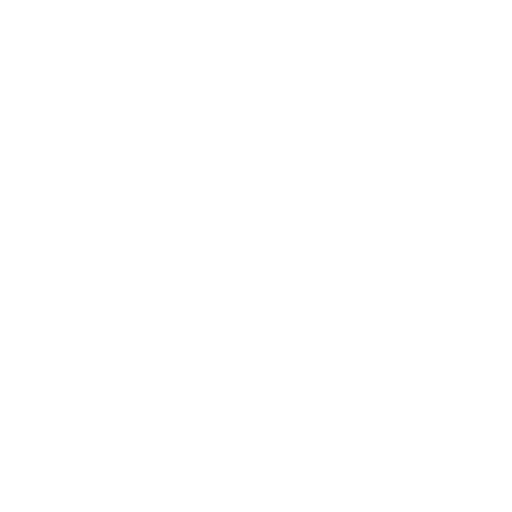
t = 0.00 s
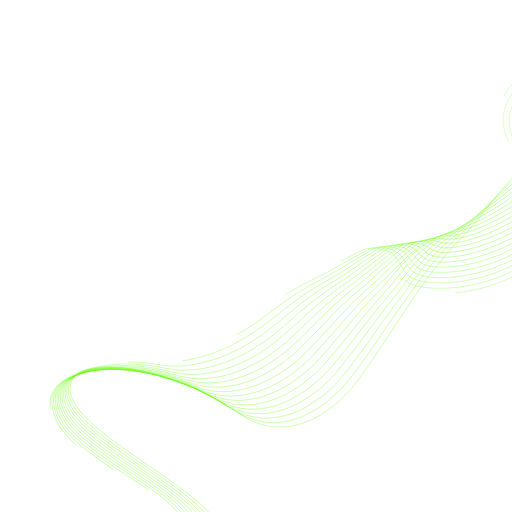
t = 0.83 s
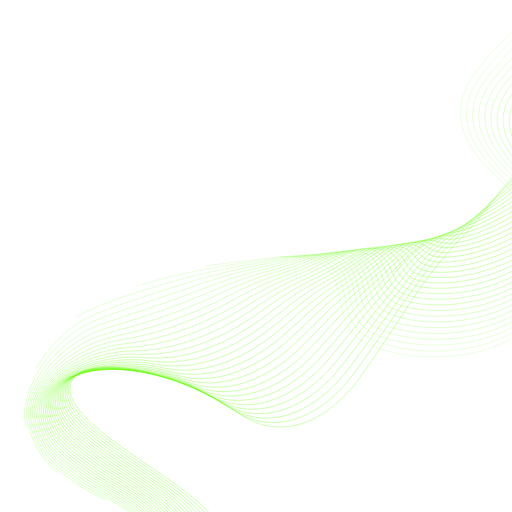
t = 1.23 s
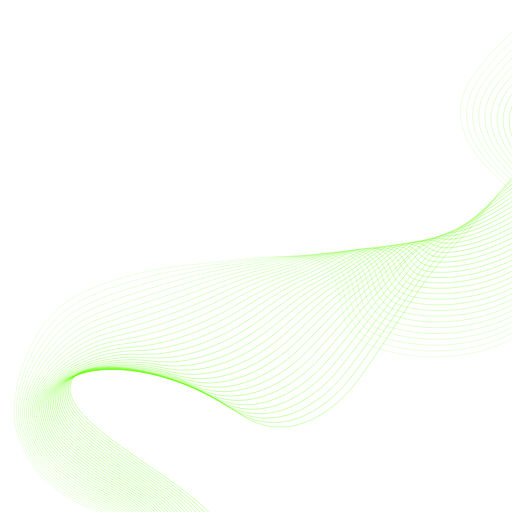
t = 1.62 s
t = 2.01 s: frame unchanged from t = 1.62 s, image omitted
t = 2.50 s: frame unchanged from t = 1.62 s, image omitted

The animated SVG that drew these frames (rendered in a browser with its animation timeline set to each time). Animation: 2 CSS @keyframes rules; one cycle of 2.50 s.

<!--?xml version="1.0" encoding="UTF-8"?--><svg id="Layer_2" xmlns="http://www.w3.org/2000/svg" viewBox="0 0 1054 1054" style=""><defs><style>.cls-1{opacity:.89;stroke-width:.49px;}.cls-1,.cls-2,.cls-3,.cls-4,.cls-5,.cls-6,.cls-7,.cls-8,.cls-9,.cls-10,.cls-11,.cls-12,.cls-13,.cls-14,.cls-15,.cls-16,.cls-17,.cls-18,.cls-19,.cls-20,.cls-21,.cls-22,.cls-23,.cls-24,.cls-25,.cls-26,.cls-27,.cls-28,.cls-29,.cls-30,.cls-31,.cls-32{fill:none;stroke:#5fff00;stroke-miterlimit:10;}.cls-2{opacity:.72;stroke-width:.85px;}.cls-3{opacity:.74;stroke-width:.81px;}.cls-4{opacity:.55;stroke-width:1.22px;}.cls-5{opacity:.87;stroke-width:.53px;}.cls-6{opacity:.63;stroke-width:1.06px;}.cls-7{opacity:.61;stroke-width:1.1px;}.cls-8{opacity:.68;stroke-width:.94px;}.cls-9{opacity:.81;stroke-width:.65px;}.cls-10{opacity:.48;stroke-width:1.38px;}.cls-11{opacity:.44;stroke-width:1.46px;}.cls-12{opacity:.53;stroke-width:1.26px;}.cls-13{opacity:.66;stroke-width:.98px;}.cls-14{opacity:.85;stroke-width:.57px;}.cls-15{opacity:.98;stroke-width:.29px;}.cls-16{opacity:.64;stroke-width:1.02px;}.cls-17{opacity:.49;stroke-width:1.34px;}.cls-18{opacity:.78;stroke-width:.73px;}.cls-19{opacity:.59;stroke-width:1.14px;}.cls-20{opacity:.83;stroke-width:.61px;}.cls-21{opacity:.93;stroke-width:.41px;}.cls-22{opacity:.51;stroke-width:1.3px;}.cls-23{opacity:.46;stroke-width:1.42px;}.cls-24{opacity:.96;stroke-width:.33px;}.cls-25{opacity:.94;stroke-width:.37px;}.cls-26{opacity:.79;stroke-width:.69px;}.cls-27{opacity:.91;stroke-width:.45px;}.cls-28{opacity:.57;stroke-width:1.18px;}.cls-29{opacity:.76;stroke-width:.77px;}.cls-30{opacity:.7;stroke-width:.9px;}.cls-31{opacity:.42;stroke-width:1.5px;}.cls-32{stroke-width:.25px;}</style></defs><path class="cls-31 YmRqpgTF_0" d="m1547.4,207.57c-62.28,28.91-271.46,39-336.85,45.07-94.53,8.78-205.67,180.27-258.5,234.72-93.81,96.7-129.82,179.63-217.96,298.74-39.32,53.14-138.58,139.07-244.93,63.05-133.32-95.31-329.1-124.04-343.98-57.56-19.74,88.2,264.73,203.14,307.78,294.76,44.02,93.67,12.97,137.91,63.29,197.38,23.83,28.17,55.26,41.97,118.11,69.56,128.78,56.54,178.35,39.69,216.8,90.57,22.3,29.5,17.76,69.62,45.18,113.49,40.75,65.2,235.03,154.2,229.21,183.96"></path><path class="cls-11 YmRqpgTF_1" d="m1537.94,199.26c-33.97,15.38-96.36,26.25-159.34,35.63-73.23,10.91-137.95,18.99-170.48,25.45-55.47,11.01-125.7,82.41-184.36,142.09-19.14,19.47-34.75,36.83-48.83,52.14-12.27,13.35-23.64,24.69-33.87,34.13-47.37,43.74-77.35,88.11-109.7,133.39-33.78,47.27-65.27,97.54-110.4,156.53-7.01,9.17-15.9,19.26-26.26,29.35-46.05,44.67-122.32,88.38-203.7,42.55-4.51-2.54-9.07-5.32-13.61-8.42-131.58-89.9-322.86-113.87-335.72-47.17-7.28,37.79,36.26,77.95,92.55,119.37,63.99,47.09,146.39,95.15,187.68,141.31,10.71,11.98,19.25,23.41,24.21,34.61,41.54,93.93,13.43,138.13,64.15,195.46,24.12,27.14,56.25,37.91,119.07,62.14,35.78,13.8,65.84,21.92,91.2,28.92,64.32,17.76,99.56,21.88,127.44,60.23,8.73,12.01,13.33,25.64,17.17,40.48,5.88,22.64,9.65,47.95,24.54,74.9,5.1,9.22,13.03,18.89,23.01,28.94,25.1,25.29,63.78,51.72,101.36,76.42,53.98,35.48,103.53,69.23,101.25,86.29"></path><path class="cls-23 YmRqpgTF_2" d="m1528.49,190.95c-38.63,17.16-101.61,29.6-163.42,41.4-74.51,14.23-129.03,26.01-159.37,35.69-51.93,16.57-126.72,90.03-189.97,144.93-21.09,18.31-36.2,32.82-50.15,46.09-12.3,11.7-24.11,21.46-35.49,30.97-48.51,40.5-76.87,85.08-110.55,129.19-35,45.84-66.56,94.88-111.69,151.91-7.09,8.96-16.05,18.75-26.39,28.58-46.18,43.58-122.02,86.18-202.32,43.21-4.47-2.39-9-4.96-13.49-7.88-129.82-84.5-316.53-103.66-327.45-36.77-6.4,39.21,37,78.56,92.47,119.41,63.57,46.83,146.79,94.21,185.74,141.66,9.98,12.16,18.21,23.52,22.87,34.75,39.07,94.19,13.78,138.46,65.01,193.54,24.34,26.17,57.25,33.85,120.03,54.72,35.83,11.91,66.31,18.12,92.04,24.71,63.55,16.29,100.47,23.07,128.44,63.02,8.65,12.36,13.22,26.28,16.84,41.42,5.55,23.02,8.19,48.52,21.39,75.85,4.56,9.44,11.85,19.32,21.24,29.7,23.91,26.45,62.57,53.66,101.05,79.38,52.81,35.3,101.28,71.55,99.73,90.26"></path><path class="cls-10 YmRqpgTF_3" d="m1519.04,182.64c-43.29,18.93-106.89,33.08-167.5,47.18-75.88,17.64-120.21,33.09-148.26,45.93-48.6,22.24-127.98,97.61-195.58,147.78-23.12,17.16-37.62,28.77-51.48,40.04-12.32,10.02-24.51,18.21-37.12,27.8-49.28,37.51-76.38,82.05-111.41,124.99-36.22,44.41-67.87,92.22-112.98,147.29-7.17,8.75-16.18,18.27-26.52,27.81-46.2,42.62-121.73,83.99-200.95,43.88-4.43-2.24-8.93-4.6-13.36-7.34-128.04-79.08-310.13-93.41-319.19-26.38-5.49,40.66,37.75,79.17,92.4,119.44,63.14,46.58,147.16,93.2,183.81,142.01,9.25,12.32,17.18,23.63,21.54,34.89,36.6,94.45,14.19,138.73,65.87,191.61,24.6,25.17,58.26,29.78,120.99,47.3,35.89,10.02,66.76,14.32,92.88,20.51,62.75,14.85,101.39,24.26,129.44,65.82,8.57,12.7,13.11,26.93,16.51,42.35,5.22,23.4,6.73,49.12,18.25,76.81,4.02,9.68,10.68,19.75,19.48,30.46,22.73,27.66,61.35,55.6,100.73,82.34,51.65,35.08,99.03,73.87,98.21,94.23"></path><path class="cls-17 YmRqpgTF_4" d="m1509.59,174.33c-47.95,20.7-112.2,36.71-171.57,52.95-77.33,21.15-111.46,40.28-137.15,56.16-45.44,28.09-129.46,105.12-201.18,150.62-25.23,16.01-39.01,24.69-52.8,33.99-12.31,8.31-24.87,14.94-38.74,24.64-49.75,34.76-75.89,79.02-112.26,120.8-37.42,42.98-69.2,89.56-114.27,142.67-7.25,8.54-16.33,17.76-26.65,27.03-46.3,41.57-121.46,81.8-199.58,44.55-4.38-2.09-8.86-4.24-13.24-6.8-126.23-73.67-303.65-83.12-310.92-15.98-4.56,42.14,38.5,79.78,92.32,119.48,62.72,46.32,147.52,92.11,181.87,142.36,8.52,12.46,16.14,23.74,20.21,35.03,34.12,94.71,14.61,139,66.74,189.69,24.86,24.18,59.3,25.71,121.95,39.88,35.96,8.13,67.2,10.53,93.72,16.3,61.92,13.46,102.32,25.44,130.44,68.61,8.49,13.04,13,27.57,16.18,43.29,4.89,23.78,5.26,49.76,15.1,77.77,3.49,9.92,9.5,20.21,17.71,31.21,21.55,28.9,60.14,57.53,100.42,85.31,50.51,34.84,96.77,76.19,96.7,98.2"></path><path class="cls-22 YmRqpgTF_5" d="m1500.13,166.02c-52.61,22.48-117.52,40.46-175.65,58.72-78.85,24.77-102.74,47.62-126.04,66.4-42.36,34.16-131.13,112.52-206.79,153.47-27.39,14.83-40.34,20.56-54.13,27.95-12.27,6.57-25.18,11.67-40.37,21.47-49.97,32.23-75.37,75.99-113.11,116.6-38.6,41.55-70.56,86.89-115.57,138.05-7.33,8.34-16.47,17.26-26.78,26.26-46.41,40.52-121.2,79.61-198.21,45.22-4.34-1.94-8.78-3.88-13.12-6.26-124.4-68.26-297.1-72.81-302.65-5.59-3.61,43.63,39.24,80.39,92.24,119.52,62.29,46.06,147.87,90.94,179.93,142.71,7.79,12.58,15.1,23.85,18.88,35.17,31.65,94.97,15.03,139.27,67.6,187.76,25.13,23.18,60.34,21.64,122.92,32.46,36.04,6.23,67.63,6.75,94.56,12.09,61.07,12.11,103.25,26.61,131.44,71.4,8.42,13.38,12.89,28.22,15.85,44.22,4.57,24.16,3.77,50.42,11.96,78.73,2.95,10.18,8.32,20.67,15.95,31.97,20.36,30.17,58.93,59.45,100.1,88.27,49.39,34.57,94.52,78.51,95.18,102.17"></path><path class="cls-12 YmRqpgTF_6" d="m1490.68,157.71c-57.26,24.25-122.84,44.34-179.73,64.49-80.41,28.49-94.01,55.09-114.93,76.64-39.29,40.47-132.95,119.79-212.4,156.31-29.61,13.61-41.6,16.41-55.45,21.9-12.16,4.81-25.45,8.42-41.99,18.31-49.99,29.89-74.85,72.96-113.96,112.4-39.78,40.12-71.93,84.21-116.86,133.43-7.42,8.13-16.62,16.76-26.91,25.49-46.52,39.47-120.96,77.43-196.83,45.89-4.3-1.79-8.71-3.52-13-5.72-122.54-62.85-290.48-62.48-294.39,4.8-2.62,45.13,39.99,81,92.17,119.55,61.87,45.8,148.22,89.69,178,143.06,7.08,12.69,14.07,23.96,17.55,35.31,29.17,95.23,15.46,139.54,68.46,185.84,25.39,22.18,61.41,17.55,123.88,25.04,36.13,4.33,68.06,2.97,95.4,7.88,60.2,10.81,104.18,27.77,132.44,74.19,8.35,13.71,12.75,28.87,15.52,45.16,4.19,24.55,2.26,51.12,8.82,79.69,2.4,10.44,7.13,21.16,14.18,32.72,19.17,31.48,57.73,61.36,99.79,91.23,48.27,34.28,92.27,80.83,93.66,106.14"></path><path class="cls-4 YmRqpgTF_7" d="m1481.23,149.41c-61.92,26.03-128.16,48.33-183.81,70.27-81.99,32.31-85.22,62.68-103.82,86.87-36.12,46.98-134.88,126.92-218,159.16-31.87,12.36-42.76,12.26-56.78,15.85-11.98,3.07-24.2,8.49-43.62,15.15-44.19,36.1-74.32,69.94-114.82,108.21-40.94,38.69-73.33,81.53-118.15,128.8-7.51,7.92-16.77,16.25-27.05,24.72-46.63,38.41-120.73,75.25-195.46,46.56-4.26-1.64-8.63-3.16-12.88-5.18-120.64-57.44-283.8-52.12-286.12,15.2-1.61,46.65,40.73,81.61,92.09,119.59,61.44,45.55,148.59,88.37,176.06,143.41,6.37,12.77,13.03,24.07,16.22,35.45,26.7,95.49,15.89,139.81,69.32,183.92,25.66,21.18,62.48,13.45,124.84,17.62,36.23,2.42,68.47-.79,96.24,3.67,59.32,9.54,105.12,28.93,133.43,76.98,8.28,14.05,12.63,29.52,15.2,46.09,3.85,24.93.72,51.83,5.67,80.64,1.84,10.72,5.94,21.65,12.41,33.48,17.97,32.82,56.52,63.26,99.48,94.2,47.17,33.98,90.02,83.15,92.14,110.12"></path><path class="cls-28 YmRqpgTF_8" d="m1471.78,141.1c-66.58,27.8-133.47,52.43-187.89,76.04-83.58,36.25-76.35,70.35-92.71,97.11-32.81,53.65-136.88,133.93-223.61,162.01-34.15,11.06-43.82,8.13-58.11,9.81-11.73,1.37-24.36,5.72-45.24,11.98-43.96,34.51-73.77,66.91-115.67,104.01s-74.75,78.84-119.44,124.18c-7.6,7.71-16.92,15.75-27.18,23.95-46.74,37.36-120.53,73.09-194.09,47.22-4.22-1.48-8.56-2.8-12.76-4.64-118.71-52.04-277.07-41.76-277.86,25.59-.57,48.18,41.48,82.21,92.01,119.63,61.02,45.29,148.99,86.97,174.13,143.76,5.68,12.83,11.99,24.18,14.89,35.59,24.22,95.75,16.33,140.08,70.18,181.99,25.93,20.19,63.58,11.37,125.8,10.2,36.33-.69,68.88-4.55,97.08-.54,58.41,8.31,106.07,30.09,134.43,79.77,8.21,14.38,12.52,30.16,14.87,47.03,3.52,25.31-.85,52.56,2.53,81.6,1.28,11,4.73,22.15,10.65,34.24,16.74,34.19,55.33,65.15,99.16,97.16,46.09,33.65,87.77,85.47,90.63,114.09"></path><path class="cls-19 YmRqpgTF_9" d="m1462.33,132.79c-71.24,29.57-138.75,56.63-191.97,81.81-85.16,40.3-67.39,78.06-81.6,107.35-29.32,60.41-138.94,140.81-229.21,164.85-36.45,9.71-44.81,4.08-59.43,3.76-11.42-.25-24.52,2.95-46.87,8.82-43.73,32.92-73.22,63.9-116.52,99.81-43.24,35.86-76.19,76.14-120.73,119.56-7.7,7.51-17.07,15.24-27.31,23.17-46.86,36.3-120.34,70.94-192.72,47.89-4.18-1.33-8.48-2.44-12.63-4.1-116.74-46.66-270.28-31.39-269.59,35.99.5,49.71,42.23,82.82,91.93,119.66,60.59,45.03,149.43,85.5,172.19,144.11,5,12.88,10.96,24.29,13.55,35.73,21.75,96.02,16.78,140.35,71.04,180.07,26.21,19.19,64.67,5.2,126.76,2.78,36.45-1.42,69.28-8.29,97.92-4.74,57.5,7.13,107.03,31.24,135.43,82.56,8.14,14.71,12.41,30.81,14.54,47.96,3.19,25.69-2.45,53.31-.61,82.56.71,11.28,3.52,22.67,8.88,34.99,15.5,35.59,54.13,67.04,98.85,100.12,45.01,33.3,85.52,87.79,89.11,118.06"></path><path class="cls-7 YmRqpgTF_10" d="m1452.87,124.48c-75.9,31.35-144.01,60.91-196.04,87.58-86.72,44.46-58.35,85.79-70.49,117.58-25.66,67.2-141.01,147.58-234.82,167.7-38.76,8.31-45.76.12-60.76-2.29-11.08-1.78-24.67.18-48.49,5.65-43.5,31.33-72.65,60.89-117.37,95.62-44.37,34.46-77.66,73.43-122.02,114.94-7.8,7.3-17.22,14.74-27.44,22.4-46.98,35.24-120.18,68.8-191.34,48.56-4.14-1.18-8.4-2.09-12.51-3.57-114.73-41.29-263.44-21.01-261.33,46.38,1.61,51.25,42.97,83.43,91.86,119.7,60.17,44.77,149.92,83.97,170.25,144.46,4.34,12.92,9.92,24.4,12.22,35.87,19.27,96.28,17.23,140.61,71.9,178.14,26.49,18.18,65.77,1.04,127.72-4.64,36.56-3.36,69.67-12.03,98.76-8.95,56.57,5.98,107.99,32.39,136.43,85.36,8.08,15.04,12.3,31.45,14.21,48.9,2.86,26.07-4.07,54.07-3.76,83.52.12,11.57,2.29,23.19,7.12,35.75,14.22,37.01,52.94,68.91,98.54,103.08s83.27,90.11,87.59,122.03"></path><path class="cls-6 YmRqpgTF_11" d="m1443.42,116.17c-80.56,33.12-149.25,65.27-200.12,93.36-88.25,48.73-49.25,93.51-59.39,127.82-21.85,73.99-143.09,154.26-240.43,170.54-41.08,6.87-46.72-3.72-62.08-8.34-10.74-3.23-24.83-2.59-50.12,2.49-43.27,29.75-72.08,57.89-118.23,91.42s-79.14,70.7-123.32,110.32c-7.9,7.09-17.37,14.23-27.57,21.63-47.11,34.18-120.03,66.67-189.97,49.23-4.11-1.02-8.32-1.73-12.39-3.03-112.68-35.95-256.56-10.64-253.06,56.78,2.74,52.79,43.72,84.04,91.78,119.74,59.75,44.52,150.47,82.39,168.32,144.81,3.7,12.94,8.88,24.51,10.89,36.01,16.8,96.54,17.69,140.87,72.76,176.22,26.77,17.18,66.88-3.13,128.68-12.06,36.68-5.31,70.06-15.75,99.6-13.16,55.63,4.87,108.95,33.53,137.43,88.15,8.01,15.37,12.19,32.1,13.88,49.83,2.53,26.45-5.73,54.83-6.9,84.48-.47,11.87,1.06,23.72,5.35,36.51,12.92,38.44,51.76,70.78,98.22,106.05,42.89,32.56,81.02,92.43,86.07,126"></path><path class="cls-16 YmRqpgTF_12" d="m1433.97,107.86c-85.22,34.9-154.45,69.69-204.2,99.13-89.72,53.1-40.1,101.21-48.28,138.06-17.91,80.74-145.17,160.85-246.03,173.39-43.39,5.39-47.72-7.47-63.41-14.38-10.44-4.61-24.99-5.36-51.74-.68-43.04,28.16-71.5,54.89-119.08,87.22s-80.66,67.96-124.61,105.7c-8.01,6.88-17.52,13.72-27.7,20.86-47.24,33.11-119.9,64.57-188.6,49.9-4.07-.87-8.24-1.37-12.27-2.49-110.59-30.64-249.64-.26-244.8,67.17,3.9,54.32,44.46,84.65,91.7,119.77,59.32,44.26,151.09,80.76,166.38,145.16,3.07,12.95,7.85,24.62,9.56,36.15,14.32,96.8,18.15,141.12,73.62,174.3,27.05,16.18,67.99-7.31,129.64-19.49,36.79-7.26,70.45-19.45,100.44-17.37,54.68,3.8,109.93,34.67,138.43,90.94,7.95,15.7,12.08,32.74,13.55,50.77,2.2,26.83-7.41,55.59-10.05,85.44-1.07,12.16-.19,24.25,3.59,37.26,11.59,39.89,50.59,72.63,97.91,109.01,41.84,32.17,78.77,94.75,84.56,129.97"></path><path class="cls-13 YmRqpgTF_13" d="m1424.52,99.55c-89.87,36.67-159.62,74.17-208.28,104.9-91.14,57.57-30.91,108.88-37.17,148.29-13.88,87.45-147.22,167.37-251.64,176.23-45.7,3.88-48.81-11.14-64.73-20.43-10.19-5.95-25.14-8.13-53.37-3.84-42.81,26.57-70.91,51.91-119.93,83.03-47.71,30.28-82.19,65.21-125.9,101.08-8.12,6.66-17.68,13.21-27.83,20.08-47.37,32.04-119.79,62.49-187.23,50.56-4.04-.71-8.15-1.01-12.15-1.95-108.45-25.36-242.68,10.11-236.53,77.57,5.09,55.86,45.21,85.26,91.63,119.81,58.9,44,151.8,79.1,164.44,145.51,2.47,12.96,6.81,24.72,8.23,36.29,11.85,97.06,18.62,141.37,74.49,172.37,27.34,15.17,69.09-11.52,130.6-26.91,36.91-9.23,71.33-27.32,101.27-21.58,52.83,10.13,110.9,35.81,139.43,93.73,7.89,16.03,11.97,33.39,13.22,51.7,1.87,27.21-9.11,56.34-13.19,86.39-1.69,12.45-1.45,24.79,1.82,38.02,10.23,41.35,49.42,74.47,97.59,111.97,40.8,31.76,76.52,97.07,83.04,133.94"></path><path class="cls-8 YmRqpgTF_14" d="m1415.06,91.24c-94.53,38.44-164.76,78.7-212.36,110.67-92.49,62.14-21.69,116.53-26.06,158.53-9.78,94.11-149.25,173.82-257.25,179.08-47.99,2.34-49.97-14.76-66.06-26.48-9.99-7.27-25.3-10.9-54.99-7.01-42.58,24.99-70.31,48.93-120.78,78.83-48.81,28.91-83.75,62.43-127.19,96.46-8.23,6.45-17.83,12.71-27.96,19.31-47.51,30.97-119.69,60.44-185.85,51.23-4-.56-8.07-.66-12.02-1.41-106.28-20.13-235.69,20.48-228.27,87.96,6.31,57.39,45.96,85.87,91.55,119.85,58.47,43.74,152.59,77.42,162.51,145.86,1.88,12.96,5.77,24.83,6.9,36.42,9.37,97.32,19.1,141.62,75.35,170.45,27.63,14.16,70.2-15.74,131.56-34.33,37.02-11.21,71.66-31.15,102.11-25.79,51.99,9.17,111.89,36.95,140.43,96.52,7.83,16.35,11.86,34.03,12.9,52.64,1.54,27.58-10.84,57.09-16.33,87.35-2.31,12.73-2.71,25.33.06,38.77,8.83,42.81,48.26,76.3,97.28,114.94,39.78,31.35,74.27,99.39,81.52,137.92"></path><path class="cls-30 YmRqpgTF_15" d="m1405.61,82.93c-99.19,40.22-169.86,83.27-216.43,116.45-93.77,66.8-12.46,124.15-14.95,168.77-5.62,100.72-151.26,180.23-262.85,181.93-50.28.76-51.2-18.37-67.38-32.53-9.83-8.6-25.46-13.67-56.62-10.17-42.35,23.4-69.71,45.97-121.63,74.63-49.9,27.55-85.33,59.64-128.48,91.84-8.35,6.23-17.99,12.2-28.1,18.54-47.65,29.89-119.61,58.41-184.48,51.9-3.97-.4-7.98-.31-11.9-.87-104.07-14.95-228.66,30.85-220,98.36,7.56,58.92,46.7,86.47,91.47,119.89,58.05,43.49,153.47,75.72,160.57,146.21,1.3,12.96,4.74,24.94,5.57,36.56,6.9,97.58,19.58,141.85,76.21,168.52,27.92,13.15,71.29-19.98,132.52-41.75,37.13-13.2,71.97-34.94,102.95-29.99,51.15,8.17,112.88,38.08,141.43,99.31,7.78,16.68,11.75,34.68,12.57,53.57,1.21,27.96-12.58,57.84-19.48,88.31-2.94,13.02-3.99,25.87-1.71,39.53,7.4,44.28,47.11,78.12,96.97,117.9,38.76,30.92,72.02,101.7,80,141.89"></path><path class="cls-2 YmRqpgTF_16" d="m1396.16,74.62c-103.85,41.99-174.92,87.87-220.51,122.22-94.96,71.55-3.21,131.74-3.84,179-1.43,107.27-153.23,186.6-268.46,184.77-52.55-.83-52.5-21.98-68.71-38.57-9.71-9.94-25.61-16.44-58.24-13.34-42.12,21.81-69.1,43.01-122.49,70.44-50.99,26.2-86.93,56.83-129.77,87.21-8.47,6.01-18.14,11.69-28.23,17.77-47.79,28.81-119.54,56.41-183.11,52.57-3.94-.24-7.89.04-11.78-.33-101.84-9.84-221.61,41.2-211.74,108.75,8.84,60.44,47.45,87.08,91.39,119.92,57.62,43.23,154.45,74.03,158.64,146.56.75,12.96,3.7,25.05,4.23,36.7,4.43,97.84,20.06,142.08,77.07,166.6,28.21,12.13,72.38-24.23,133.48-49.17,37.23-15.19,72.27-38.67,103.79-34.2,50.33,7.13,113.87,39.22,142.42,102.1,7.72,17,11.64,35.32,12.24,54.51.89,28.34-14.34,58.57-22.62,89.27-3.58,13.3-5.27,26.41-3.47,40.29,5.95,45.75,45.97,79.93,96.65,120.86,37.74,30.48,69.77,104.02,78.49,145.86"></path><path class="cls-3 YmRqpgTF_17" d="m1386.71,66.31c-108.51,43.77-179.95,92.5-224.59,127.99-96.06,76.38,6.05,139.32,7.27,189.24,2.79,113.79-155.18,192.93-274.06,187.62-54.82-2.45-53.85-25.61-70.04-44.62-9.61-11.29-25.77-19.21-59.87-16.5-41.89,20.22-68.49,40.06-123.34,66.24-52.08,24.85-88.55,53.99-131.07,82.59-8.6,5.78-18.3,11.17-28.36,16.99-47.93,27.73-119.48,54.45-181.74,53.24-3.91-.08-7.8.39-11.66.21-99.57-4.78-214.54,51.55-203.47,119.15,10.15,61.95,48.2,87.69,91.32,119.96,57.2,42.97,155.52,72.35,156.7,146.91.21,12.96,2.66,25.16,2.9,36.84,1.95,98.1,20.55,142.31,77.93,164.68,28.5,11.11,73.45-28.49,134.44-56.59,37.33-17.2,72.56-42.34,104.63-38.41,49.5,6.07,114.87,40.35,143.42,104.9,7.67,17.33,11.53,35.97,11.91,55.44.56,28.72-16.12,59.29-25.76,90.23-4.23,13.57-6.57,26.94-5.24,41.04,4.46,47.21,44.84,81.72,96.34,123.83,36.74,30.03,67.52,106.34,76.97,149.83"></path><path class="cls-29 YmRqpgTF_18" d="m1377.25,58c-113.17,45.54-184.95,97.15-228.67,133.76-97.08,81.29,15.31,146.87,18.38,199.48,7.02,120.27-157.09,199.23-279.67,190.46-57.07-4.08-55.22-29.26-71.36-50.67-9.54-12.66-25.92-21.98-61.49-19.66-41.66,18.64-67.88,37.13-124.19,62.04-53.16,23.52-90.19,51.13-132.36,77.97-8.73,5.55-18.45,10.66-28.49,16.22-48.08,26.64-119.43,52.52-180.36,53.9-3.88.09-7.71.74-11.54.75-97.29.2-207.44,61.89-195.2,129.54,11.48,63.45,48.94,88.3,91.24,120,56.77,42.71,156.68,70.69,154.76,147.26-.32,12.97,1.62,25.27,1.57,36.98-.52,98.36,21.04,142.52,78.79,162.75,28.8,10.09,74.52-32.76,135.4-64.01,37.42-19.2,72.85-45.96,105.47-42.62,48.68,4.98,115.87,41.48,144.42,107.69,7.61,17.66,11.42,36.61,11.58,56.37.23,29.1-17.9,60-28.91,91.19-4.88,13.84-7.87,27.48-7,41.8,2.94,48.66,43.72,83.5,96.02,126.79,35.74,29.58,65.26,108.66,75.45,153.8"></path><path class="cls-18 YmRqpgTF_19" d="m1367.8,49.7c-117.83,47.31-189.91,101.82-232.75,139.54-97.99,86.27,24.57,154.41,29.49,209.72,11.26,126.71-158.98,205.52-285.28,193.31-59.3-5.73-56.62-32.93-72.69-56.72-9.48-14.04-26.93-30.96-63.12-22.83-43.71,9.82-67.26,34.2-125.04,57.85-54.24,22.19-91.85,48.25-133.65,73.35-8.86,5.32-18.61,10.15-28.62,15.45-48.23,25.55-119.37,50.63-178.99,54.57-3.85.25-7.62,1.08-11.42,1.29-95.01,5.1-200.32,72.22-186.94,139.94s49.69,88.91,91.16,120.03c56.35,42.45,157.92,69.07,152.83,147.61-.84,12.98.59,25.38.24,37.12-3,98.62,21.54,142.73,79.65,160.83,29.1,9.06,75.58-37.04,136.36-71.43,37.5-21.22,73.14-49.5,106.31-46.83,47.86,3.86,116.88,42.6,145.42,110.48,7.56,17.98,11.32,37.26,11.25,57.31-.09,29.48-19.69,60.69-32.05,92.14-5.54,14.1-9.17,28.01-8.77,42.56,1.4,50.11,42.61,85.27,95.71,129.75,34.75,29.11,63.01,110.98,73.93,157.77"></path><path class="cls-26 YmRqpgTF_20" d="m1358.35,41.39c-122.48,49.09-194.84,106.51-236.83,145.31-98.81,91.31,33.84,161.93,40.6,219.95,15.5,133.12-160.84,211.78-290.88,196.15-61.53-7.39-58.03-36.61-74.01-62.76-9.44-15.44-26.97-33.62-64.74-25.99-43.14,8.71-66.65,31.29-125.9,53.65-55.33,20.88-93.52,45.34-134.94,68.73-8.99,5.08-18.77,9.63-28.75,14.68-48.39,24.45-119.31,48.78-177.62,55.24-3.82.42-7.53,1.42-11.29,1.83-92.73,9.93-193.19,82.54-178.67,150.33,14.22,66.43,50.43,89.52,91.08,120.07,55.93,42.2,159.25,67.48,150.89,147.96-1.35,13-.45,25.49-1.09,37.26-5.47,98.88,22.03,142.93,80.51,158.9,29.4,8.03,76.62-41.32,137.32-78.85,37.58-23.23,73.47-48.47,107.15-51.03,46.98-3.58,117.89,43.73,146.42,113.27,7.51,18.3,11.21,37.91,10.92,58.24-.42,29.86-21.49,61.38-35.19,93.1-6.2,14.36-10.48,28.54-10.53,43.31-.16,51.54,41.52,87.02,95.4,132.72,33.77,28.64,60.76,113.3,72.42,161.74"></path><path class="cls-9 YmRqpgTF_21" d="m1348.9,33.08c-127.14,50.86-199.73,111.2-240.9,151.08-99.53,96.42,43.11,169.44,51.71,230.19,19.75,139.51-162.67,218.03-296.49,199-63.75-9.07-59.46-40.32-75.34-68.81-9.4-16.85-27-36.21-66.37-29.16-42.58,7.63-66.03,28.38-126.75,49.45-56.41,19.57-95.21,42.4-136.23,64.11-9.13,4.83-18.93,9.12-28.88,13.91-48.54,23.34-119.25,46.96-176.25,55.91-3.79.59-7.44,1.76-11.17,2.36-90.47,14.68-186.04,92.85-170.41,160.73,15.63,67.9,51.18,90.13,91.01,120.11,55.5,41.94,160.66,65.93,148.95,148.31-1.85,13.02-1.49,25.6-2.42,37.4-7.95,99.14,22.53,143.12,81.38,156.98,29.69,6.99,77.66-45.61,138.28-86.27,37.65-25.25,73.85-52,107.99-55.24,46.03-4.38,118.91,44.86,147.42,116.06,7.46,18.63,11.14,38.55,10.6,59.18-.68,30.24-23.3,62.05-38.34,94.06-6.87,14.62-11.8,29.06-12.3,44.07-1.75,52.97,40.44,88.75,95.08,135.68,32.79,28.16,58.51,115.62,70.9,165.72"></path><path class="cls-20 YmRqpgTF_22" d="m1339.45,24.77c-131.8,52.64-204.59,115.89-244.98,156.85-100.14,101.57,52.37,176.95,62.82,240.43,24,145.88-164.47,224.27-302.1,201.84-65.95-10.75-60.88-44.04-76.66-74.86-9.36-18.28-27.04-38.73-67.99-32.32-42.04,6.58-65.41,25.49-127.6,45.26-57.49,18.27-96.9,39.43-137.53,59.49-9.27,4.58-19.09,8.6-29.02,13.13-48.7,22.23-119.16,45.18-174.88,56.58-3.76.77-7.36,2.09-11.05,2.9-88.25,19.36-178.87,103.14-162.14,171.12,17.07,69.36,51.93,90.74,90.93,120.14,55.08,41.68,162.13,64.44,147.02,148.66-2.34,13.06-2.52,25.71-3.76,37.54-10.42,99.4,23.02,143.3,82.24,155.06,29.99,5.95,78.68-49.89,139.24-93.69,37.72-27.27,74.24-55.5,108.83-59.45,45.09-5.15,119.93,45.98,148.42,118.85,7.41,18.95,11.03,39.2,10.27,60.11-1.01,30.62-25.1,62.71-41.48,95.02-7.54,14.86-13.12,29.58-14.06,44.82-3.35,54.38,39.38,90.47,94.77,138.64,31.82,27.68,56.26,117.94,69.38,169.69"></path><path class="cls-14 YmRqpgTF_23" d="m1329.99,16.46c-136.46,54.41-209.43,120.59-249.06,162.63-100.66,106.77,61.64,184.44,73.92,250.66,28.25,152.23-166.26,230.5-307.7,204.69-68.15-12.43-62.31-47.78-77.99-80.91-9.33-19.71-27.08-41.18-69.62-35.49s-64.8,22.6-128.45,41.06c-58.57,16.98-98.61,36.43-138.82,54.87-9.41,4.31-19.25,8.08-29.15,12.36-48.86,21.11-119.06,43.42-173.5,57.24-3.72.95-7.27,2.42-10.93,3.44-86.06,23.98-171.69,113.43-153.88,181.52,18.52,70.81,52.67,91.34,90.85,120.18,54.65,41.42,163.66,62.99,145.08,149.01-2.83,13.1-3.56,25.82-5.09,37.68-12.9,99.66,23.51,143.48,83.1,153.13,30.29,4.91,79.7-54.18,140.2-101.11,37.77-29.3,74.64-58.98,109.67-63.66,44.16-5.89,120.95,47.11,149.42,121.64,7.36,19.28,10.92,39.84,9.94,61.05-1.34,31-26.91,63.36-44.63,95.98-8.2,15.11-14.44,30.1-15.83,45.58-4.98,55.78,38.34,92.17,94.46,141.6,30.86,27.19,54.01,120.26,67.86,173.66"></path><path class="cls-5 YmRqpgTF_24" d="m1320.54,8.15c-141.12,56.19-214.23,125.28-253.14,168.4-101.08,112.01,70.9,191.92,85.03,260.9,32.49,158.57-168.02,236.72-313.31,207.54-70.34-14.13-63.75-51.53-79.31-86.95-9.3-21.15-27.13-43.55-71.24-38.65-41.05,4.56-64.19,19.73-129.3,36.86-59.66,15.7-100.31,33.41-140.11,50.24-9.56,4.04-19.4,7.56-29.28,11.59-49.02,19.98-118.94,41.7-172.13,57.91-3.69,1.12-7.19,2.75-10.81,3.98-83.93,28.54-164.5,123.7-145.61,191.91,20,72.25,53.42,91.95,90.78,120.22,54.23,41.17,165.24,61.6,143.15,149.36-3.31,13.16-4.6,25.93-6.42,37.82-15.37,99.92,24,143.64,83.96,151.21,30.59,3.86,80.7-58.47,141.17-108.53,37.83-31.32,75.05-62.44,110.51-67.87,43.24-6.62,121.98,48.23,150.42,124.44,7.31,19.6,10.81,40.49,9.61,61.98-1.67,31.38-28.72,64-47.77,96.93-8.87,15.34-15.77,30.61-17.59,46.34-6.61,57.16,37.32,93.84,94.14,144.57,29.9,26.7,51.76,122.58,66.35,177.63"></path><path class="cls-1 YmRqpgTF_25" d="m1311.09-.16c-145.78,57.96-219.01,129.97-257.22,174.17-101.4,117.29,80.16,199.4,96.14,271.14,36.73,164.89-169.76,242.94-318.92,210.38-72.51-15.83-65.18-55.29-80.64-93-9.27-22.6-27.19-45.84-72.87-41.82-40.6,3.58-63.58,16.86-130.16,32.66-60.75,14.42-102.02,30.35-141.4,45.62-9.7,3.76-19.56,7.04-29.41,10.82-49.18,18.85-118.78,40.01-170.76,58.58-3.65,1.3-7.11,3.08-10.68,4.52-81.87,33.05-157.3,133.96-137.35,202.3,21.5,73.67,54.17,92.56,90.7,120.25,53.8,40.91,166.87,60.27,141.21,149.71-3.79,13.22-5.63,26.04-7.75,37.96-17.85,100.18,24.49,143.8,84.82,149.28,30.88,2.81,81.7-62.76,142.13-115.95,37.88-33.34,75.47-65.86,111.35-72.08,42.33-7.33,123.01,49.35,151.41,127.23,7.27,19.93,10.7,41.14,9.28,62.92-1.99,31.76-30.53,64.63-50.91,97.89-9.55,15.58-17.1,31.12-19.36,47.09-8.26,58.54,36.32,95.5,93.83,147.53,28.95,26.2,49.51,124.9,64.83,181.6"></path><path class="cls-27 YmRqpgTF_26" d="m1301.64-8.47c-150.44,59.73-223.76,134.66-261.3,179.94-101.62,122.59,89.42,206.87,107.25,281.37,40.97,171.2-171.49,249.15-324.52,213.23-74.68-17.53-66.61-59.05-81.97-99.05-9.24-24.06-27.27-48.06-74.49-44.98-40.18,2.62-62.97,14-131.01,28.47-61.84,13.15-103.72,27.26-142.69,41-9.85,3.47-19.72,6.52-29.54,10.04-49.35,17.71-118.6,38.33-169.39,59.25-3.61,1.49-7.03,3.4-10.56,5.06-79.88,37.53-150.08,144.21-129.08,212.7,23.02,75.08,54.91,93.17,90.62,120.29,53.38,40.65,168.54,58.99,139.27,150.06-4.27,13.29-6.67,26.15-9.08,38.1-20.32,100.44,24.97,143.95,85.68,147.36,31.17,1.75,82.69-67.05,143.09-123.37,37.92-35.36,75.9-69.26,112.19-76.28,41.44-8.02,124.05,50.48,152.41,130.02,7.22,20.25,10.59,41.78,8.95,63.85-2.32,32.14-32.34,65.25-54.06,98.85-10.22,15.81-18.43,31.62-21.12,47.85-9.93,59.9,35.34,97.13,93.51,150.49,28.01,25.69,47.26,127.22,63.31,185.57"></path><path class="cls-21 YmRqpgTF_27" d="m1292.18-16.78c-155.1,61.51-228.48,139.33-265.37,185.72-101.75,127.92,98.68,214.33,118.36,291.61,45.21,177.49-173.19,255.36-330.13,216.07-76.85-19.24-68.03-62.83-83.29-105.1-9.21-25.52-27.36-50.2-76.12-48.14-39.8,1.67-62.37,11.14-131.86,24.27-62.93,11.89-105.42,24.14-143.98,36.38-10,3.17-19.88,6-29.67,9.27-49.51,16.57-118.37,36.67-168.01,59.92-3.57,1.67-6.96,3.72-10.44,5.6-77.96,42-142.87,154.45-120.82,223.09,24.56,76.47,55.66,93.78,90.54,120.33,52.95,40.39,170.23,57.76,137.34,150.41-4.75,13.37-7.71,26.26-10.41,38.24-22.8,100.7,25.45,144.1,86.54,145.44,31.46.69,83.68-71.34,144.05-130.79,37.96-37.39,76.35-72.63,113.03-80.49,40.56-8.7,125.08,51.6,153.41,132.81,7.18,20.57,10.48,42.43,8.62,64.79-2.65,32.52-34.15,65.87-57.2,99.81-10.89,16.03-19.76,32.12-22.89,48.61-11.6,61.24,34.39,98.74,93.2,153.46,27.07,25.18,45.01,129.54,61.79,189.54"></path><path class="cls-25 YmRqpgTF_28" d="m1282.73-25.09c-159.75,63.28-233.18,144-269.45,191.49-101.79,133.27,107.93,221.79,129.47,301.85,49.44,183.78-174.88,261.57-335.73,218.92-79-20.95-69.46-66.61-84.62-111.14-9.18-26.98-27.47-52.26-77.74-51.31-39.45.74-61.76,8.3-132.71,20.07-64.03,10.63-107.11,20.99-145.28,31.76-10.14,2.86-20.04,5.47-29.8,8.5-49.67,15.41-118.11,35.02-166.64,60.59-3.52,1.86-6.89,4.04-10.32,6.14-76.12,46.45-135.64,164.68-112.55,233.49,26.12,77.85,56.4,94.39,90.47,120.36,52.53,40.14,171.95,56.59,135.4,150.77-5.22,13.46-8.74,26.37-11.74,38.37-25.27,100.96,25.93,144.24,87.4,143.51,31.75-.37,84.66-75.62,145.01-138.21,37.99-39.41,76.81-75.96,113.87-84.7,39.7-9.36,126.13,52.72,154.41,135.6,7.13,20.9,10.38,43.07,8.3,65.72-2.98,32.9-35.95,66.48-60.34,100.77-11.56,16.26-21.1,32.62-24.65,49.36-13.28,62.58,33.46,100.33,92.89,156.42,26.14,24.67,42.76,131.86,60.28,193.52"></path><path class="cls-24 YmRqpgTF_29" d="m1273.28-33.4c-164.41,65.06-237.86,148.66-273.53,197.26-101.75,138.63,117.19,229.25,140.58,312.08,53.66,190.06-176.56,267.77-341.34,221.76-81.15-22.66-70.89-70.4-85.94-117.19-9.15-28.45-27.6-54.24-79.37-54.47-39.15-.18-61.17,5.45-133.57,15.88-65.14,9.38-108.78,17.81-146.57,27.14-10.29,2.54-20.2,4.94-29.94,7.73-49.84,14.25-117.82,33.37-165.27,61.25-3.48,2.04-6.82,4.36-10.2,6.68-74.36,50.91-128.41,174.89-104.29,243.88,27.7,79.22,57.15,95,90.39,120.4,52.1,39.88,173.69,55.46,133.46,151.12-5.7,13.56-9.78,26.48-13.08,38.51-27.74,101.23,26.39,144.37,88.26,141.59,32.04-1.44,85.63-79.9,145.97-145.64,38.03-41.42,77.29-79.27,114.71-88.91,38.86-10.01,127.29,53.8,155.41,138.39,7.12,21.21,10.27,43.72,7.97,66.66-3.31,33.28-37.76,67.08-63.49,101.73-12.24,16.48-22.43,33.11-26.42,50.12-14.96,63.9,32.57,101.88,92.57,159.38,25.21,24.16,40.51,134.18,58.76,197.49"></path><path class="cls-15 YmRqpgTF_30" d="m1263.83-41.7c-169.07,66.83-242.51,153.3-277.61,203.03-101.62,144,126.58,236.66,151.69,322.32,58.19,196.25-178.22,273.98-346.95,224.61-83.3-24.37-72.31-74.19-87.27-123.24-9.12-29.92-27.77-56.15-80.99-57.64-38.89-1.09-60.56,2.74-134.42,11.68-66.23,8.23-110.43,14.6-147.86,22.52-10.43,2.21-20.37,4.4-30.07,6.95-50.02,12.99-117.48,31.72-163.9,61.92-3.43,2.23-6.76,4.68-10.08,7.22-72.66,55.39-121.17,185.1-96.02,254.28,29.29,80.58,57.9,95.6,90.31,120.44,51.68,39.62,175.43,54.38,131.53,151.47-6.18,13.66-10.82,26.59-14.41,38.65-30.22,101.49,26.85,144.41,89.13,139.66,32.32-2.56,86.52-84.25,146.93-153.06,38.01-43.49,77.78-82.55,115.55-93.12,38.04-10.65,128.28,54.94,156.41,141.19,7.06,21.54,10.16,44.36,7.64,67.59-3.63,33.66-39.56,67.67-66.63,102.68-12.91,16.7-23.77,33.6-28.18,50.87-16.66,65.21,31.71,103.41,92.26,162.35,24.29,23.64,38.26,136.5,57.24,201.46"></path><path class="cls-32 YmRqpgTF_31" d="m1254.37-50.01c-173.73,68.6-247.15,157.94-281.69,208.81-101.42,149.38,135.7,244.15,162.8,332.56,62.11,202.6-179.87,280.18-352.55,227.46-85.43-26.09-73.73-77.99-88.59-129.29-9.09-31.39-27.96-57.98-82.62-60.8-38.68-1.99-59.98-.21-135.27,7.48-86.55,8.85-135.71,13.73-179.35,24.08-50.16,11.89-117.11,30.07-162.52,62.59-76.91,55.08-125.08,199.86-97.71,272.43,30.9,81.92,58.64,96.21,90.23,120.48,51.26,39.36,177.19,53.35,129.59,151.82-62.66,129.64,4.12,184.24,74.25,176.53,53.17-5.84,165.85-228,264.28-257.8,46.51-14.08,178.46,94.47,164.72,212.5-5.86,50.31-84.75,101.01-99.72,155.27-18.35,66.51,30.88,104.91,91.94,165.31,23.37,23.12,36.01,138.82,55.72,205.43"></path><style data-made-with="vivus-instant">.YmRqpgTF_0{stroke-dasharray:3173 3175;stroke-dashoffset:3174;animation:YmRqpgTF_draw 1666ms ease 0ms forwards;}.YmRqpgTF_1{stroke-dasharray:3148 3150;stroke-dashoffset:3149;animation:YmRqpgTF_draw 1666ms ease 26ms forwards;}.YmRqpgTF_2{stroke-dasharray:3126 3128;stroke-dashoffset:3127;animation:YmRqpgTF_draw 1666ms ease 53ms forwards;}.YmRqpgTF_3{stroke-dasharray:3108 3110;stroke-dashoffset:3109;animation:YmRqpgTF_draw 1666ms ease 80ms forwards;}.YmRqpgTF_4{stroke-dasharray:3095 3097;stroke-dashoffset:3096;animation:YmRqpgTF_draw 1666ms ease 107ms forwards;}.YmRqpgTF_5{stroke-dasharray:3087 3089;stroke-dashoffset:3088;animation:YmRqpgTF_draw 1666ms ease 134ms forwards;}.YmRqpgTF_6{stroke-dasharray:3083 3085;stroke-dashoffset:3084;animation:YmRqpgTF_draw 1666ms ease 161ms forwards;}.YmRqpgTF_7{stroke-dasharray:3084 3086;stroke-dashoffset:3085;animation:YmRqpgTF_draw 1666ms ease 188ms forwards;}.YmRqpgTF_8{stroke-dasharray:3092 3094;stroke-dashoffset:3093;animation:YmRqpgTF_draw 1666ms ease 215ms forwards;}.YmRqpgTF_9{stroke-dasharray:3105 3107;stroke-dashoffset:3106;animation:YmRqpgTF_draw 1666ms ease 241ms forwards;}.YmRqpgTF_10{stroke-dasharray:3123 3125;stroke-dashoffset:3124;animation:YmRqpgTF_draw 1666ms ease 268ms forwards;}.YmRqpgTF_11{stroke-dasharray:3146 3148;stroke-dashoffset:3147;animation:YmRqpgTF_draw 1666ms ease 295ms forwards;}.YmRqpgTF_12{stroke-dasharray:3174 3176;stroke-dashoffset:3175;animation:YmRqpgTF_draw 1666ms ease 322ms forwards;}.YmRqpgTF_13{stroke-dasharray:3205 3207;stroke-dashoffset:3206;animation:YmRqpgTF_draw 1666ms ease 349ms forwards;}.YmRqpgTF_14{stroke-dasharray:3241 3243;stroke-dashoffset:3242;animation:YmRqpgTF_draw 1666ms ease 376ms forwards;}.YmRqpgTF_15{stroke-dasharray:3281 3283;stroke-dashoffset:3282;animation:YmRqpgTF_draw 1666ms ease 403ms forwards;}.YmRqpgTF_16{stroke-dasharray:3324 3326;stroke-dashoffset:3325;animation:YmRqpgTF_draw 1666ms ease 430ms forwards;}.YmRqpgTF_17{stroke-dasharray:3370 3372;stroke-dashoffset:3371;animation:YmRqpgTF_draw 1666ms ease 456ms forwards;}.YmRqpgTF_18{stroke-dasharray:3419 3421;stroke-dashoffset:3420;animation:YmRqpgTF_draw 1666ms ease 483ms forwards;}.YmRqpgTF_19{stroke-dasharray:3472 3474;stroke-dashoffset:3473;animation:YmRqpgTF_draw 1666ms ease 510ms forwards;}.YmRqpgTF_20{stroke-dasharray:3527 3529;stroke-dashoffset:3528;animation:YmRqpgTF_draw 1666ms ease 537ms forwards;}.YmRqpgTF_21{stroke-dasharray:3584 3586;stroke-dashoffset:3585;animation:YmRqpgTF_draw 1666ms ease 564ms forwards;}.YmRqpgTF_22{stroke-dasharray:3642 3644;stroke-dashoffset:3643;animation:YmRqpgTF_draw 1666ms ease 591ms forwards;}.YmRqpgTF_23{stroke-dasharray:3703 3705;stroke-dashoffset:3704;animation:YmRqpgTF_draw 1666ms ease 618ms forwards;}.YmRqpgTF_24{stroke-dasharray:3767 3769;stroke-dashoffset:3768;animation:YmRqpgTF_draw 1666ms ease 645ms forwards;}.YmRqpgTF_25{stroke-dasharray:3832 3834;stroke-dashoffset:3833;animation:YmRqpgTF_draw 1666ms ease 672ms forwards;}.YmRqpgTF_26{stroke-dasharray:3899 3901;stroke-dashoffset:3900;animation:YmRqpgTF_draw 1666ms ease 698ms forwards;}.YmRqpgTF_27{stroke-dasharray:3968 3970;stroke-dashoffset:3969;animation:YmRqpgTF_draw 1666ms ease 725ms forwards;}.YmRqpgTF_28{stroke-dasharray:4039 4041;stroke-dashoffset:4040;animation:YmRqpgTF_draw 1666ms ease 752ms forwards;}.YmRqpgTF_29{stroke-dasharray:4111 4113;stroke-dashoffset:4112;animation:YmRqpgTF_draw 1666ms ease 779ms forwards;}.YmRqpgTF_30{stroke-dasharray:4186 4188;stroke-dashoffset:4187;animation:YmRqpgTF_draw 1666ms ease 806ms forwards;}.YmRqpgTF_31{stroke-dasharray:4261 4263;stroke-dashoffset:4262;animation:YmRqpgTF_draw 1666ms ease 833ms forwards;}@keyframes YmRqpgTF_draw{100%{stroke-dashoffset:0;}}@keyframes YmRqpgTF_fade{0%{stroke-opacity:1;}94.02985074626866%{stroke-opacity:1;}100%{stroke-opacity:0;}}</style></svg>